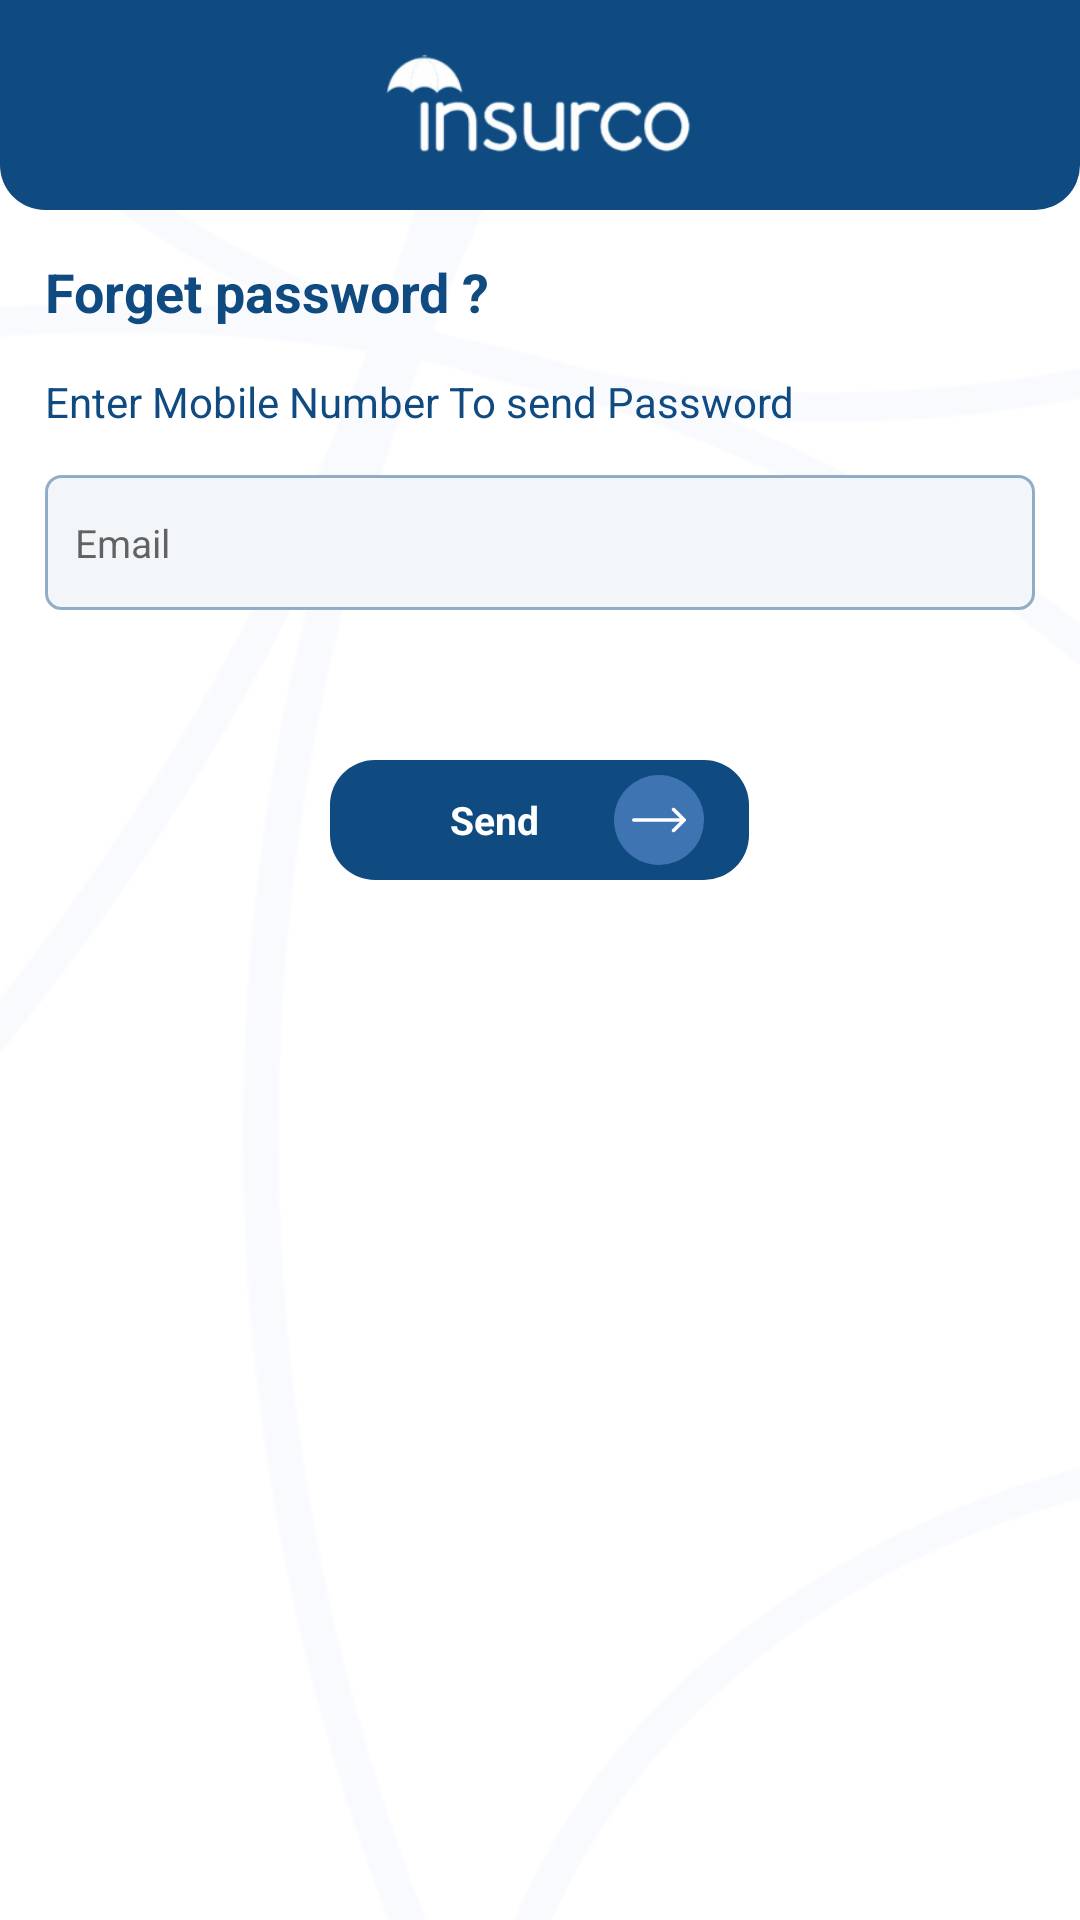

This screen was rendered from an Android layout file. Write that file and the resources it references.
<!-- AndroidManifest.xml: application theme Theme.Insurco -->
<!-- res/layout/activity_forgot.xml -->
<?xml version="1.0" encoding="utf-8"?>
<androidx.constraintlayout.widget.ConstraintLayout xmlns:android="http://schemas.android.com/apk/res/android"
    xmlns:app="http://schemas.android.com/apk/res-auto"
    xmlns:tools="http://schemas.android.com/tools"
    android:layout_width="match_parent"
    android:background="@drawable/back_lang"

    android:layout_height="match_parent"
    tools:context=".ui.Auth.LoginActivity">

    <ScrollView
        android:layout_width="match_parent"
        android:layout_height="match_parent"
        android:fillViewport="false">

        <LinearLayout
            android:layout_width="match_parent"
            android:layout_height="match_parent"
            android:orientation="vertical">


            <LinearLayout
                android:layout_width="match_parent"
                android:layout_height="70dp"
                android:background="@drawable/top"
                android:gravity="center"
                android:orientation="horizontal"
                android:paddingStart="15dp"
                android:paddingEnd="15dp">

                <ImageView
                    android:id="@+id/close"
                    android:layout_width="30dp"
                    android:layout_height="30dp"
                    android:padding="3dp"

                    android:src="@drawable/ic_close" />

                <ImageView
                    android:layout_width="match_parent"
                    android:layout_height="match_parent"
                    android:layout_weight="1"
                    android:padding="13dp"
                    android:src="@drawable/logo_w"
                    android:visibility="visible" />

                <ImageView
                    android:layout_width="30dp"
                    android:layout_height="30dp" />


            </LinearLayout>

            <TextView
                android:layout_width="wrap_content"
                android:layout_height="wrap_content"
                android:layout_margin="15dp"
                android:text="@string/Forget_password"
                android:textColor="@color/purple_200"
                android:textSize="18dp"
                android:textStyle="bold" />

            <TextView
                android:layout_width="wrap_content"
                android:layout_height="wrap_content"
                android:layout_marginStart="15dp"
                android:layout_marginEnd="15dp"
                android:text="@string/EnterMobile"
                android:textColor="@color/purple_200"
                android:textSize="14dp" />


            <EditText
                android:id="@+id/email"
                android:layout_width="match_parent"
                android:layout_height="45dp"
                android:layout_margin="15dp"
                android:background="@drawable/back_edit"
                android:hint="@string/Email"
                android:inputType="textEmailAddress"

                android:paddingStart="10dp"
                android:paddingEnd="10dp"
                android:textSize="13dp" />


            <LinearLayout
                android:layout_width="match_parent"
                android:layout_height="wrap_content"
                android:layout_marginTop="15dp"
                android:gravity="center"
                android:orientation="vertical">

                <ProgressBar
                    android:id="@+id/loading"
                    android:layout_width="match_parent"
                    android:layout_height="30dp"
                    android:visibility="gone" />

                <LinearLayout
                    android:id="@+id/sumbit"
                    android:layout_width="wrap_content"
                    android:layout_height="40dp"
                    android:layout_margin="20dp"
                    android:background="@drawable/button_login"
                    android:gravity="center"

                    android:paddingStart="15dp"
                    android:paddingEnd="15dp">

                    <TextView
                        android:id="@+id/next"
                        android:layout_width="wrap_content"
                        android:layout_height="wrap_content"
                        android:gravity="center"
                        android:paddingStart="25dp"
                        android:paddingEnd="25dp"
                        android:text="@string/SendBtn"

                        android:textColor="@color/white"
                        android:textSize="13dp"
                        android:textStyle="bold" />

                    <ImageView
                        android:layout_width="30dp"
                        android:layout_height="30dp"
                        android:background="@drawable/circle"
                        android:padding="6dp"
                        android:src="@drawable/next_icon" />

                </LinearLayout>

            </LinearLayout>


        </LinearLayout>

    </ScrollView>
</androidx.constraintlayout.widget.ConstraintLayout>
<!-- resources referenced by this layout -->
<resources>
  <color name="purple_200">#0F4A81</color>
  <color name="white">#FFFFFFFF</color>
  <!-- drawable back_edit (drawable) -->
  <?xml version="1.0" encoding="UTF-8"?>
  <selector xmlns:android="http://schemas.android.com/apk/res/android">
      <item android:state_pressed="true">
          <shape>
              <gradient android:angle="180" android:endColor="#F2F6F9" android:startColor="#F2F6F9" />
              <stroke android:width="1dp" android:color="#700F4A81" />
  
              <corners android:radius="5dp" />
          </shape>
      </item>
      <item>
          <shape>
              <gradient android:angle="180" android:endColor="#F2F6F9" android:startColor="#F2F6F9" />
              <stroke android:width="1dp" android:color="#700F4A81" />
  
              <corners android:radius="5dp" />
          </shape>
      </item>
  </selector>
  <!-- drawable button_login (drawable) -->
  <?xml version="1.0" encoding="UTF-8"?>
  <selector xmlns:android="http://schemas.android.com/apk/res/android">
      <item android:state_pressed="true">
          <shape>
              <gradient android:angle="180" android:endColor="#0F4A81" android:startColor="#0F4A81" />
              <stroke android:width="0dp" android:color="#0F4A81" />
  
              <corners android:radius="15dp" />
          </shape>
      </item>
      <item>
          <shape>
              <gradient android:angle="180" android:endColor="#0F4A81" android:startColor="#0F4A81" />
              <stroke android:width="0dp" android:color="#0F4A81" />
  
              <corners android:radius="15dp" />
          </shape>
      </item>
  </selector>
  <!-- drawable circle (drawable) -->
  <?xml version="1.0" encoding="UTF-8"?>
  <selector xmlns:android="http://schemas.android.com/apk/res/android">
      <item android:state_pressed="true">
          <shape>
              <gradient android:angle="180" android:endColor="#3F74B2" android:startColor="#3F74B2" />
              <stroke android:width="0dp" android:color="#28ABE3" />
  
              <corners android:radius="500dp" />
          </shape>
      </item>
      <item>
          <shape>
              <gradient android:angle="180" android:endColor="#3F74B2" android:startColor="#3F74B2" />
              <stroke android:width="0dp" android:color="#28ABE3" />
  
              <corners android:radius="500dp" />
          </shape>
      </item>
  </selector>
  <string name="Email">Email</string>
  <string name="EnterMobile">Enter Mobile Number To send Password</string>
  <string name="Forget_password">Forget password ?</string>
  <string name="SendBtn">Send</string>
  <style name="Theme.Insurco" parent="Theme.MaterialComponents.DayNight.DarkActionBar">
          
          <item name="colorPrimary">@color/purple_500</item>
          <item name="colorPrimaryVariant">@color/purple_700</item>
          <item name="colorOnPrimary">@color/white</item>
          
          <item name="colorSecondary">@color/teal_200</item>
          <item name="colorSecondaryVariant">@color/teal_700</item>
          <item name="colorOnSecondary">@color/black</item>
          <item name="fontFamily">@font/tajawal_medium</item>
          
          <item name="android:statusBarColor">?attr/colorPrimaryVariant</item>
          
      </style>
  <color name="purple_500">#0F4A81</color>
  <color name="purple_700">#0F4A81</color>
  <color name="teal_200">#3F74B2</color>
  <color name="teal_700">#3F74B2</color>
  <color name="black">#FF000000</color>
</resources>
